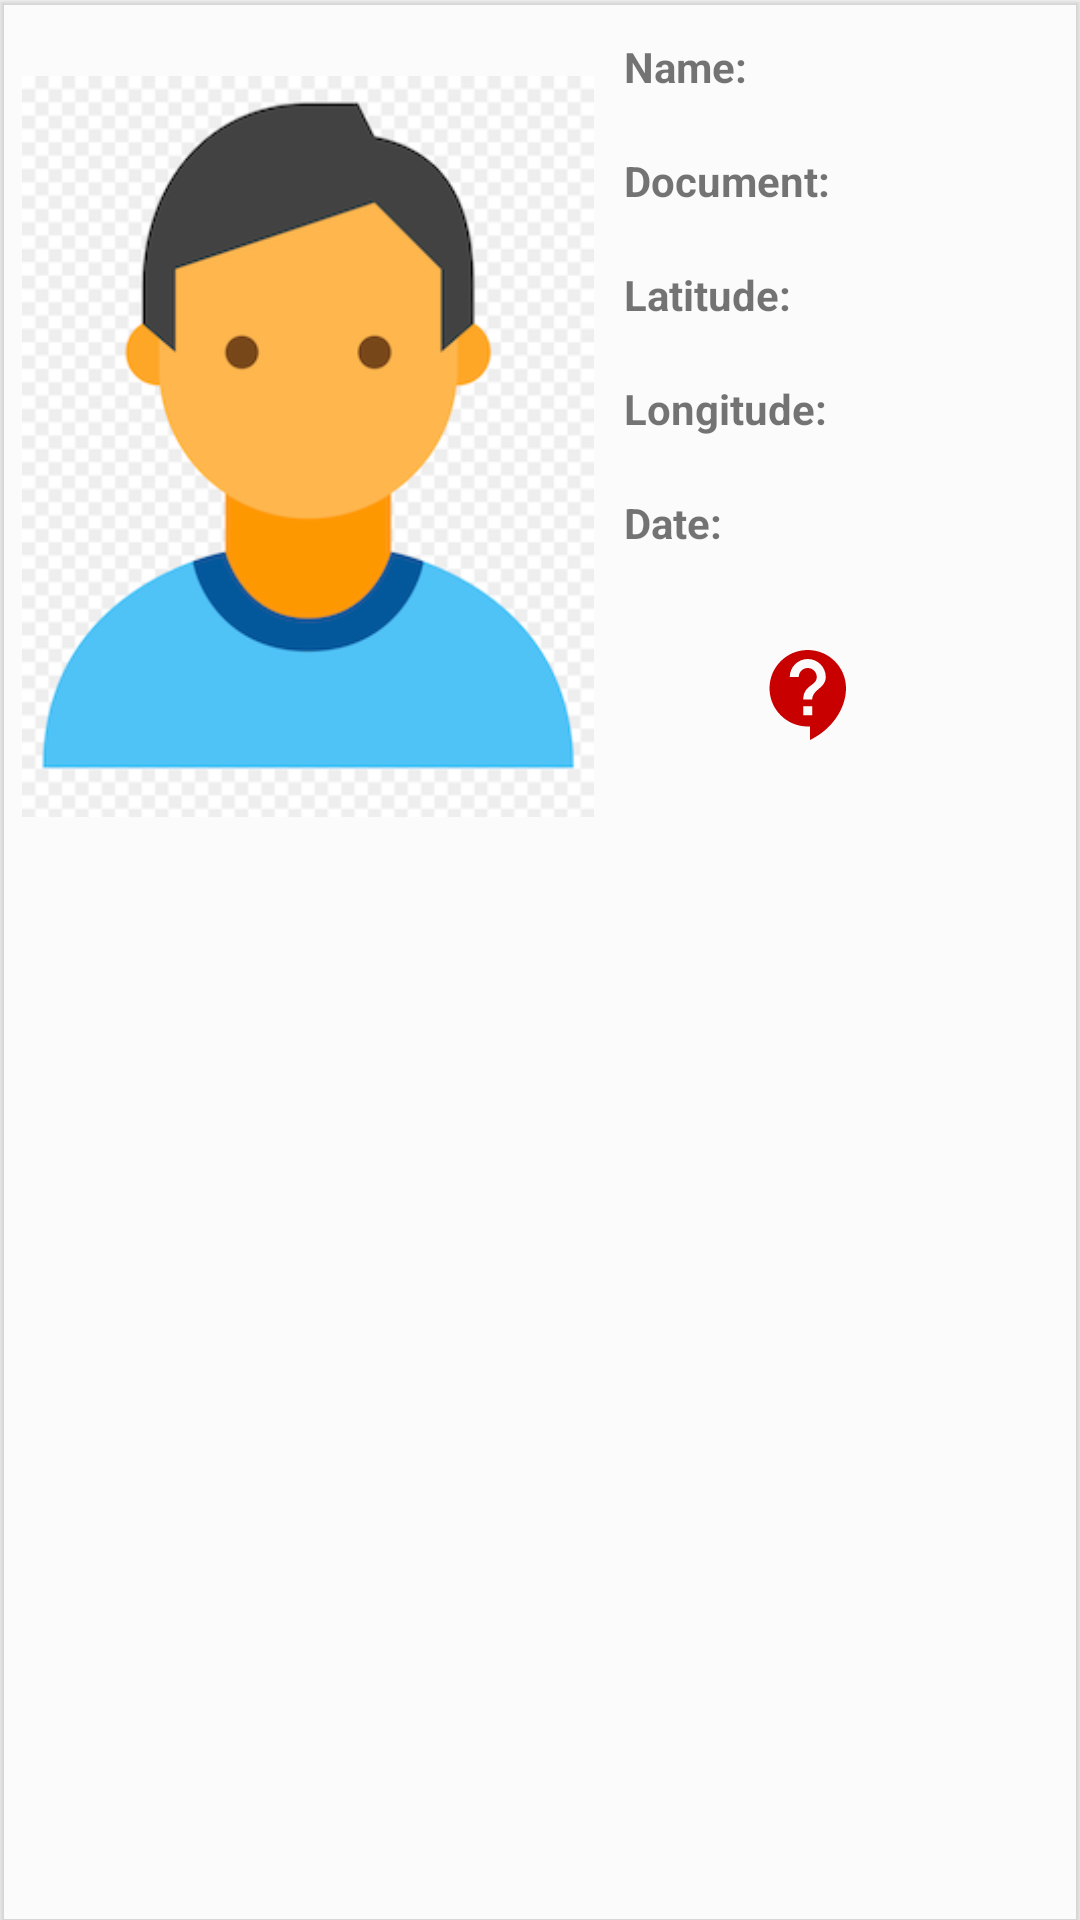

Reconstruct the res/layout file that produces this screen, plus the resources it refers to.
<!-- AndroidManifest.xml: application theme AppTheme -->
<!-- res/layout/view_row_image.xml -->
<?xml version="1.0" encoding="utf-8"?>
<androidx.cardview.widget.CardView android:id="@+id/movieCard"
    xmlns:android="http://schemas.android.com/apk/res/android"
    xmlns:card_view="http://schemas.android.com/apk/res-auto"
    android:layout_width="match_parent"
    android:layout_height="wrap_content"
    android:layout_margin="3dp"
    card_view:cardBackgroundColor="@color/colorTransparent"
    card_view:cardCornerRadius="@dimen/card_corner_radius"
    card_view:cardElevation="@dimen/card_elevation">

    <androidx.constraintlayout.widget.ConstraintLayout
        android:layout_width="match_parent"
        android:layout_height="match_parent">

        <androidx.constraintlayout.widget.Guideline
            android:layout_width="wrap_content"
            android:layout_height="wrap_content"
            android:id="@+id/left_guideline"
            card_view:layout_constraintGuide_percent=".02"
            android:orientation="vertical"/>

        <androidx.constraintlayout.widget.Guideline
            android:layout_width="wrap_content"
            android:layout_height="wrap_content"
            android:id="@+id/right_guideline"
            card_view:layout_constraintGuide_percent=".98"
            android:orientation="vertical"/>

        <androidx.constraintlayout.widget.Guideline
            android:layout_width="wrap_content"
            android:layout_height="wrap_content"
            android:id="@+id/right_one_guideline"
            card_view:layout_constraintGuide_percent=".55"
            android:orientation="vertical"/>

        <androidx.constraintlayout.widget.Guideline
            android:layout_width="wrap_content"
            android:layout_height="wrap_content"
            android:id="@+id/right_two_guideline"
            card_view:layout_constraintGuide_percent=".70"
            android:orientation="vertical"/>
        <androidx.constraintlayout.widget.Guideline
            android:layout_width="wrap_content"
            android:layout_height="wrap_content"
            android:id="@+id/right_three_guideline"
            card_view:layout_constraintGuide_percent=".80"
            android:orientation="vertical"/>

        <androidx.constraintlayout.widget.Guideline
            android:layout_width="wrap_content"
            android:layout_height="wrap_content"
            android:id="@+id/top_guideline"
            card_view:layout_constraintGuide_percent=".02"
            android:orientation="horizontal"/>

        <androidx.constraintlayout.widget.Guideline
            android:layout_width="wrap_content"
            android:layout_height="wrap_content"
            android:id="@+id/bottom_guideline"
            card_view:layout_constraintGuide_percent=".98"
            android:orientation="horizontal"/>

        <ImageView
            android:layout_width="0dp"
            android:layout_height="0dp"
            android:id="@+id/iv_photo"
            android:src="@drawable/person_logo"
            android:contentDescription="@string/lbl_image"
            card_view:layout_constraintDimensionRatio="H,7:10"
            card_view:layout_constraintLeft_toLeftOf="@+id/left_guideline"
            card_view:layout_constraintRight_toRightOf="@+id/right_one_guideline"
            card_view:layout_constraintTop_toTopOf="@+id/top_guideline"/>

        <TextView
            android:layout_width="0dp"
            android:layout_height="wrap_content"
            android:layout_toEndOf="@+id/iv_photo"
            android:text="@string/lbl_name"
            android:textStyle="bold"
            android:paddingStart="10dp"
            android:paddingEnd="5dp"
            android:id="@+id/tv_lbl_name"
            card_view:layout_constraintTop_toTopOf="@+id/iv_photo"
            card_view:layout_constraintLeft_toRightOf="@+id/right_one_guideline"
            card_view:layout_constraintRight_toRightOf="@+id/right_guideline"/>

        <TextView
            android:layout_width="0dp"
            android:layout_height="wrap_content"
            android:layout_toEndOf="@+id/iv_photo"
            android:paddingStart="10dp"
            android:paddingEnd="5dp"
            android:id="@+id/tv_name"
            card_view:layout_constraintLeft_toRightOf="@+id/right_one_guideline"
            card_view:layout_constraintRight_toRightOf="@+id/right_guideline"
            card_view:layout_constraintTop_toBottomOf="@+id/tv_lbl_name"/>

        <TextView
            android:id="@+id/tv_lbl_document"
            android:layout_width="0dp"
            android:layout_height="wrap_content"
            android:layout_toEndOf="@+id/iv_photo"
            android:paddingStart="10dp"
            android:paddingEnd="5dp"
            android:text="@string/lbl_document"
            android:textStyle="bold"
            card_view:layout_constraintLeft_toRightOf="@+id/right_one_guideline"
            card_view:layout_constraintRight_toRightOf="@+id/right_guideline"
            card_view:layout_constraintTop_toBottomOf="@+id/tv_name" />

        <TextView
            android:layout_width="0dp"
            android:layout_height="wrap_content"
            android:layout_toEndOf="@+id/iv_photo"
            android:paddingStart="10dp"
            android:paddingEnd="5dp"
            android:id="@+id/tv_document"
            card_view:layout_constraintLeft_toRightOf="@+id/right_one_guideline"
            card_view:layout_constraintRight_toRightOf="@+id/right_guideline"
            card_view:layout_constraintTop_toBottomOf="@+id/tv_lbl_document"/>

        <TextView
            android:layout_width="0dp"
            android:layout_height="wrap_content"
            android:layout_toEndOf="@+id/iv_photo"
            android:text="@string/lbl_latitude"
            android:textStyle="bold"
            android:paddingStart="10dp"
            android:paddingEnd="5dp"
            android:id="@+id/tv_lbl_latitude"
            card_view:layout_constraintLeft_toRightOf="@+id/right_one_guideline"
            card_view:layout_constraintRight_toRightOf="@+id/right_guideline"
            card_view:layout_constraintTop_toBottomOf="@+id/tv_document"/>

        <TextView
            android:layout_width="0dp"
            android:layout_height="wrap_content"
            android:layout_toEndOf="@+id/iv_photo"
            android:paddingStart="10dp"
            android:paddingEnd="5dp"
            android:id="@+id/tv_latitude"
            card_view:layout_constraintLeft_toRightOf="@+id/right_one_guideline"
            card_view:layout_constraintRight_toRightOf="@+id/right_guideline"
            card_view:layout_constraintTop_toBottomOf="@+id/tv_lbl_latitude"/>

        <TextView
            android:layout_width="0dp"
            android:layout_height="wrap_content"
            android:layout_toEndOf="@+id/iv_photo"
            android:text="@string/lbl_longitude"
            android:textStyle="bold"
            android:paddingStart="10dp"
            android:paddingEnd="5dp"
            android:id="@+id/tv_lbl_longitude"
            card_view:layout_constraintLeft_toRightOf="@+id/right_one_guideline"
            card_view:layout_constraintRight_toRightOf="@+id/right_guideline"
            card_view:layout_constraintTop_toBottomOf="@+id/tv_latitude"/>

        <TextView
            android:layout_width="0dp"
            android:layout_height="wrap_content"
            android:layout_toEndOf="@+id/iv_photo"
            android:paddingStart="10dp"
            android:paddingEnd="5dp"
            android:id="@+id/tv_longitude"
            card_view:layout_constraintLeft_toRightOf="@+id/right_one_guideline"
            card_view:layout_constraintRight_toRightOf="@+id/right_guideline"
            card_view:layout_constraintTop_toBottomOf="@+id/tv_lbl_longitude"/>

        <TextView
            android:layout_width="0dp"
            android:layout_height="wrap_content"
            android:layout_toEndOf="@+id/iv_photo"
            android:text="@string/lbl_date"
            android:textStyle="bold"
            android:paddingStart="10dp"
            android:paddingEnd="5dp"
            android:id="@+id/tv_lbl_date"
            card_view:layout_constraintLeft_toRightOf="@+id/right_one_guideline"
            card_view:layout_constraintRight_toRightOf="@+id/right_guideline"
            card_view:layout_constraintTop_toBottomOf="@+id/tv_longitude"/>

        <TextView
            android:layout_width="0dp"
            android:layout_height="wrap_content"
            android:layout_toEndOf="@+id/iv_photo"
            android:paddingStart="10dp"
            android:paddingEnd="5dp"
            android:id="@+id/tv_date"
            card_view:layout_constraintLeft_toRightOf="@+id/right_one_guideline"
            card_view:layout_constraintRight_toRightOf="@+id/right_guideline"
            card_view:layout_constraintTop_toBottomOf="@+id/tv_lbl_date"/>

        <ImageView
            android:layout_width="0dp"
            android:layout_height="wrap_content"
            android:id="@+id/iv_success"
            android:src="@drawable/ic_unknow"
            android:layout_marginTop="5dp"
            android:contentDescription="@string/lbl_image"
            card_view:layout_constraintLeft_toLeftOf="@+id/right_two_guideline"
            card_view:layout_constraintRight_toRightOf="@+id/right_three_guideline"
            card_view:layout_constraintTop_toBottomOf="@+id/tv_date"/>

    </androidx.constraintlayout.widget.ConstraintLayout>


</androidx.cardview.widget.CardView>
<!-- resources referenced by this layout -->
<resources>
  <color name="colorTransparent">#30FFFFFF</color>
  <dimen name="card_corner_radius">0dp</dimen>
  <dimen name="card_elevation">1dp</dimen>
  <!-- drawable ic_unknow (drawable) -->
  <vector android:autoMirrored="true" android:height="48dp"
      android:tint="#C80000" android:viewportHeight="24"
      android:viewportWidth="24" android:width="48dp" xmlns:android="http://schemas.android.com/apk/res/android">
      <path android:fillColor="@android:color/white" android:pathData="M11.5,2C6.81,2 3,5.81 3,10.5S6.81,19 11.5,19h0.5v3c4.86,-2.34 8,-7 8,-11.5C20,5.81 16.19,2 11.5,2zM12.5,16.5h-2v-2h2v2zM12.5,13h-2c0,-3.25 3,-3 3,-5 0,-1.1 -0.9,-2 -2,-2s-2,0.9 -2,2h-2c0,-2.21 1.79,-4 4,-4s4,1.79 4,4c0,2.5 -3,2.75 -3,5z"/>
  </vector>
  <!-- drawable person_logo: png bitmap (drawable, 51576 bytes) -->
  <string name="lbl_date">Date:</string>
  <string name="lbl_document">Document:</string>
  <string name="lbl_image">Image</string>
  <string name="lbl_latitude">Latitude:</string>
  <string name="lbl_longitude">Longitude:</string>
  <string name="lbl_name">Name:</string>
  <style name="AppTheme" parent="Theme.AppCompat.Light.DarkActionBar">
          
          <item name="colorPrimary">@color/colorPrimary</item>
          <item name="colorPrimaryDark">@color/colorPrimaryDark</item>
          <item name="colorAccent">@color/colorAccent</item>
      </style>
  <color name="colorPrimary">#00bfa5</color>
  <color name="colorPrimaryDark">#008e76</color>
  <color name="colorAccent">#B2DFDB</color>
</resources>
